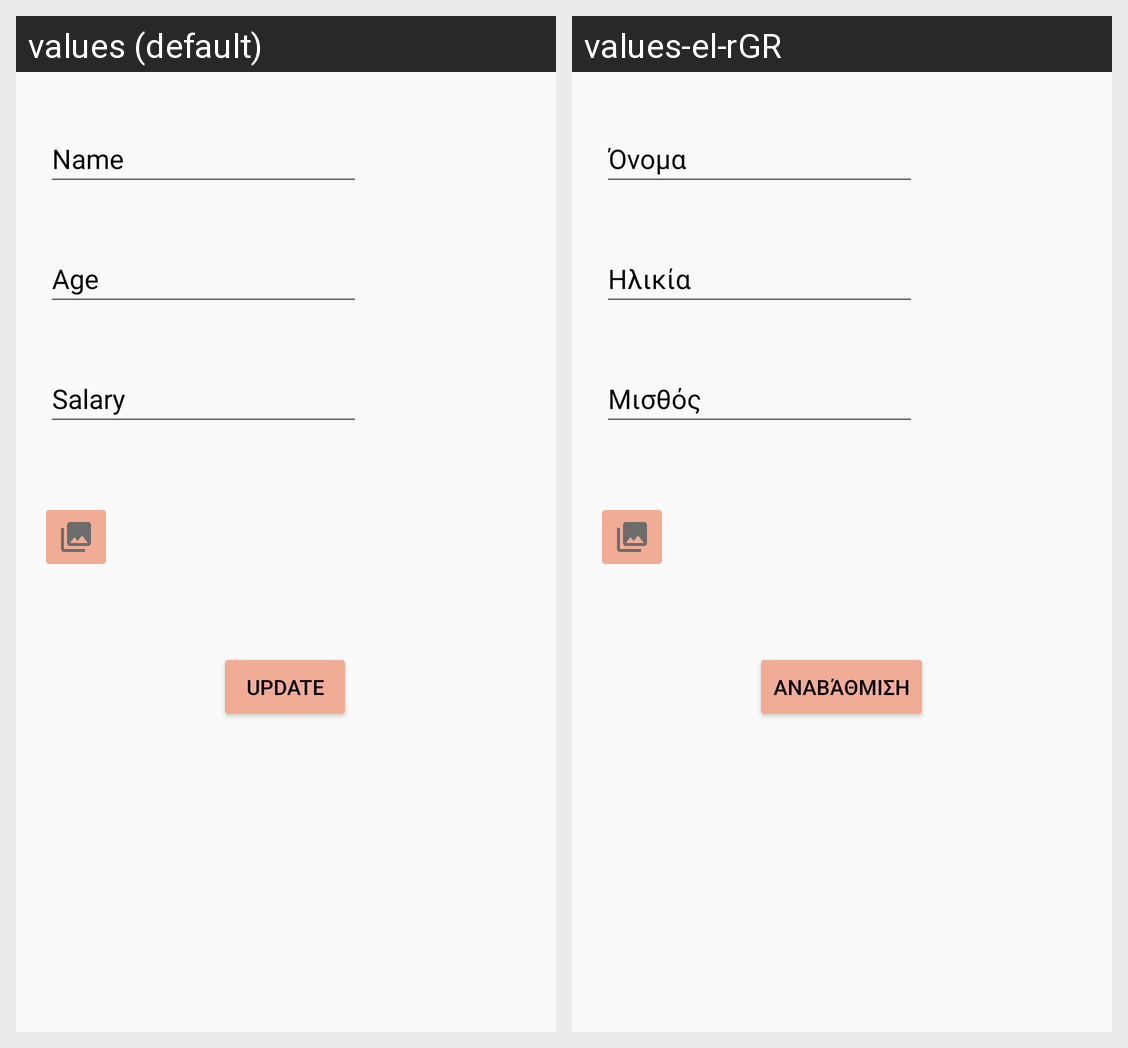

Locale-by-locale string values for the Android screen shown in this grid:
Android screen res/layout/updateworker_tab.xml rendered under 2 locales, left to right: values (default), values-el-rGR. Device: Nexus 5 (rendered at 1080×1920; each locale shown at half size, 540×960, under a caption strip naming it); theme Theme.uManage.
Strings drawn on this screen, with the default value and each locale's value (text and hints the layout hard-codes, and strings that could not be matched under every locale, appear in the picture but are not listed):

button_text_update_tab
  values: Update
  values-el-rGR: Αναβάθμιση

name_text_add_tab
  values: Name
  values-el-rGR: Όνομα

age_text_add_tab
  values: Age
  values-el-rGR: Ηλικία

salary_text_add_tab
  values: Salary
  values-el-rGR: Μισθός
